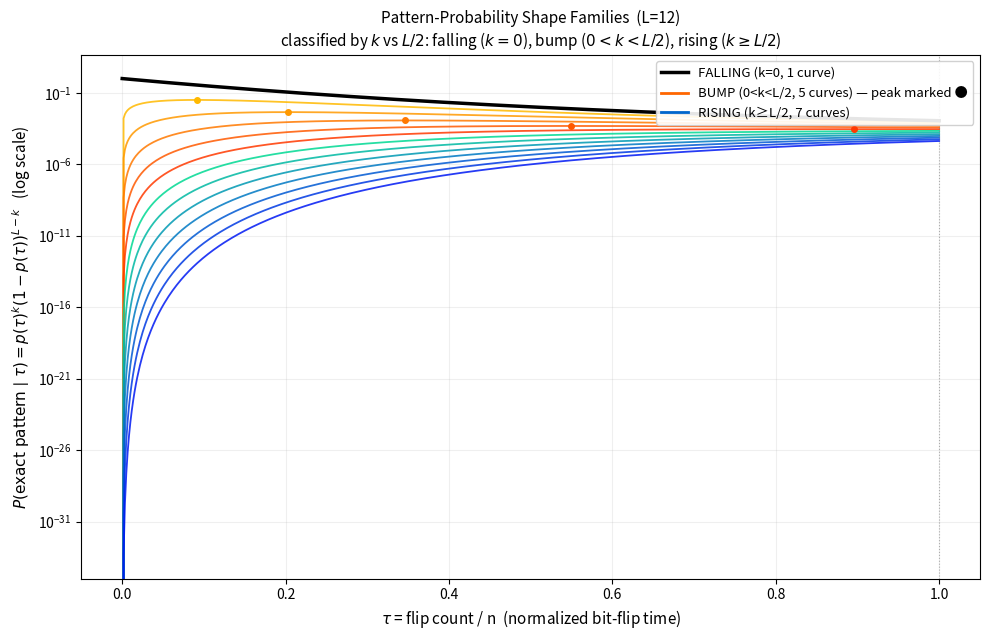
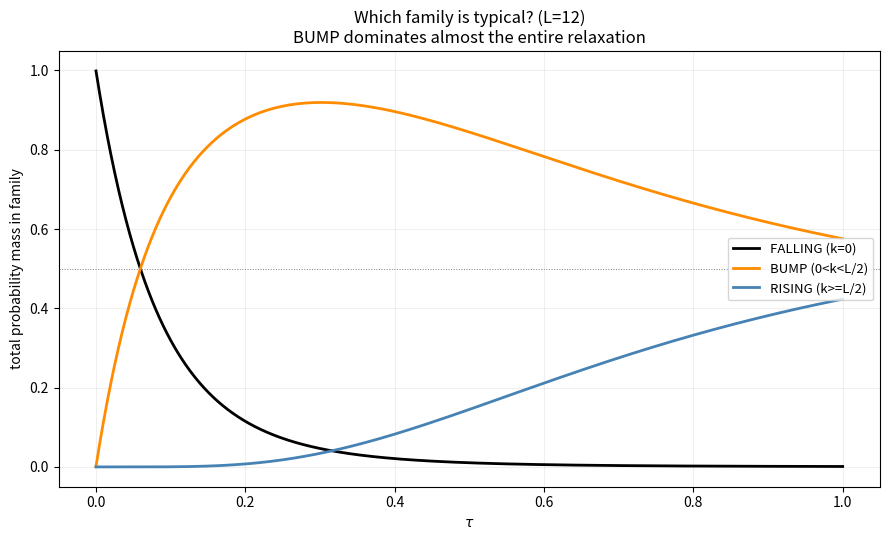

Python code for these plots, in order:
#!/usr/bin/env python3
import argparse
import matplotlib
matplotlib.use("Agg")
import matplotlib.pyplot as plt
import matplotlib.cm as cm
import numpy as np


def p_analytic(tau):
    return 0.5 * (1.0 - np.exp(-2.0 * tau))


def pattern_curve(k, L, tau):
    p = p_analytic(tau)
    return (p ** k) * ((1.0 - p) ** (L - k))


def classify(k, L):
    if k == 0:
        return "falling"
    elif k >= L / 2:
        return "rising"
    else:
        return "bump"


def peak_tau(k, L):
    ratio = 2.0 * k / L
    if ratio >= 1.0:
        return None
    return -0.5 * np.log(1.0 - ratio)


def family_mass(L, tau_grid):
    """Total probability mass (summed over ALL 2^L patterns, via binomial
    weighting) that a random window's weight k falls in each family, as a
    function of tau. Unlike pattern_curve, this answers 'which family is
    typical', not 'how likely is one specific pattern'."""
    from math import comb
    p = p_analytic(tau_grid)
    mass = {"falling": np.zeros_like(tau_grid),
            "bump":    np.zeros_like(tau_grid),
            "rising":  np.zeros_like(tau_grid)}
    for k in range(L + 1):
        prob = comb(L, k) * (p ** k) * ((1.0 - p) ** (L - k))
        mass[classify(k, L)] += prob
    return mass


def plot_family_mass(L, max_tau, outfile):
    """Plot which family holds the majority of probability mass over time."""
    tau_grid = np.linspace(1e-4, max_tau, 800)
    mass = family_mass(L, tau_grid)

    fig, ax = plt.subplots(figsize=(9, 5.5))
    ax.plot(tau_grid, mass["falling"], color="black", lw=2, label="FALLING (k=0)")
    ax.plot(tau_grid, mass["bump"], color="darkorange", lw=2, label="BUMP (0<k<L/2)")
    ax.plot(tau_grid, mass["rising"], color="steelblue", lw=2, label="RISING (k>=L/2)")
    ax.axhline(0.5, color="gray", lw=0.7, ls=":")
    ax.set_xlabel(r"$\tau$")
    ax.set_ylabel("total probability mass in family")
    ax.set_title(f"Which family is typical? (L={L})\nBUMP dominates almost the entire relaxation")
    ax.legend(loc="center right", fontsize=9.5)
    ax.grid(alpha=0.2)
    fig.tight_layout()
    fig.savefig(outfile, dpi=150)
    print(f"Saved -> {outfile}")

    # report the dominant family at each tau in a coarse sweep
    for tau in [0.01, 0.1, 0.3, 0.5, 1.0, 2.0, 5.0]:
        if tau > max_tau:
            continue
        m = family_mass(L, np.array([tau]))
        vals = {k: v[0] for k, v in m.items()}
        winner = max(vals, key=vals.get)
        print(f"  tau={tau:5.2f}  falling={vals['falling']:.4f}  "
              f"bump={vals['bump']:.4f}  rising={vals['rising']:.4f}  -> {winner}")


def plot_families(L, max_tau, outfile, show_all=True, k_subset=None):
    tau_grid = np.linspace(0.0, max_tau, 600)
    fig, ax = plt.subplots(figsize=(10, 6.5))
    k_values = k_subset if k_subset is not None else range(0, L + 1)
    falling_ks = [k for k in k_values if classify(k, L) == "falling"]
    bump_ks    = [k for k in k_values if classify(k, L) == "bump"]
    rising_ks  = [k for k in k_values if classify(k, L) == "rising"]
    cmap_bump   = cm.get_cmap("autumn_r")
    cmap_rising = cm.get_cmap("winter_r")
    handles = []
    for k in falling_ks:
        curve = pattern_curve(k, L, tau_grid)
        line, = ax.plot(tau_grid, curve, color="black", lw=2.5, zorder=5,
                        label=f"FALLING  k={k}  (only k=0)")
        handles.append(line)
    for k in bump_ks:
        frac = k / (L / 2.0)
        colour = cmap_bump(0.15 + 0.75 * frac)
        curve = pattern_curve(k, L, tau_grid)
        line, = ax.plot(tau_grid, curve, color=colour, lw=1.3, alpha=0.85)
        tp = peak_tau(k, L)
        if tp is not None and tp <= max_tau:
            ax.plot(tp, pattern_curve(k, L, np.array([tp]))[0], "o",
                    color=colour, ms=4, zorder=4)
    for k in rising_ks:
        frac = (k - L / 2.0) / (L / 2.0) if L > 0 else 0
        colour = cmap_rising(0.15 + 0.75 * max(frac, 0))
        curve = pattern_curve(k, L, tau_grid)
        line, = ax.plot(tau_grid, curve, color=colour, lw=1.3, alpha=0.85)
    from matplotlib.lines import Line2D
    legend_elems = [
        Line2D([0], [0], color="black", lw=2.5,
               label=f"FALLING (k=0, {len(falling_ks)} curve)"),
        Line2D([0], [0], color=cmap_bump(0.6), lw=2,
               label=f"BUMP (0<k<L/2, {len(bump_ks)} curves) — peak marked \u25CF"),
        Line2D([0], [0], color=cmap_rising(0.6), lw=2,
               label=f"RISING (k\u2265L/2, {len(rising_ks)} curves)"),
    ]
    ax.legend(handles=legend_elems, loc="upper right", fontsize=9.5, framealpha=0.9)
    ax.set_yscale("log")
    ax.set_xlabel(r"$\tau$ = flip count / n  (normalized bit-flip time)", fontsize=11)
    ax.set_ylabel(r"$P(\mathrm{exact\ pattern}\mid\tau) = p(\tau)^k (1-p(\tau))^{L-k}$   (log scale)",
                  fontsize=11)
    ax.set_title(
        f"Pattern-Probability Shape Families  (L={L})\n"
        r"classified by $k$ vs $L/2$: falling ($k{=}0$), bump ($0{<}k{<}L/2$), rising ($k{\geq}L/2$)",
        fontsize=11)
    ax.axvline(1.0, color="gray", lw=0.8, ls=":", alpha=0.6)
    ax.grid(alpha=0.2, which="both")
    fig.tight_layout()
    fig.savefig(outfile, dpi=150)
    print(f"Saved -> {outfile}")
    print(f"\nL={L}: {len(falling_ks)} falling, {len(bump_ks)} bump, {len(rising_ks)} rising "
          f"(out of {L+1} distinct weight-curves, {2**L} total patterns)")
    print("Sample bump peak times (tau* where curve turns over):")
    for k in bump_ks[:8]:
        tp = peak_tau(k, L)
        print(f"  k={k:3d}  (p*=k/L={k/L:.3f})   tau* = {tp:.3f}")


def main():
    ap = argparse.ArgumentParser()
    ap.add_argument("--L", type=int, default=12, help="pattern length (default 12)")
    ap.add_argument("--max-tau", type=float, default=1.0)
    ap.add_argument("--out", type=str, default="family_binomial.png")
    ap.add_argument("--mass-out", type=str, default="family_mass_binomial.png",
                     help="output file for the 'which family is typical' plot")
    args = ap.parse_args()
    plot_families(args.L, args.max_tau, args.out)
    print()
    plot_family_mass(args.L, args.max_tau, args.mass_out)


if __name__ == "__main__":
    main()
